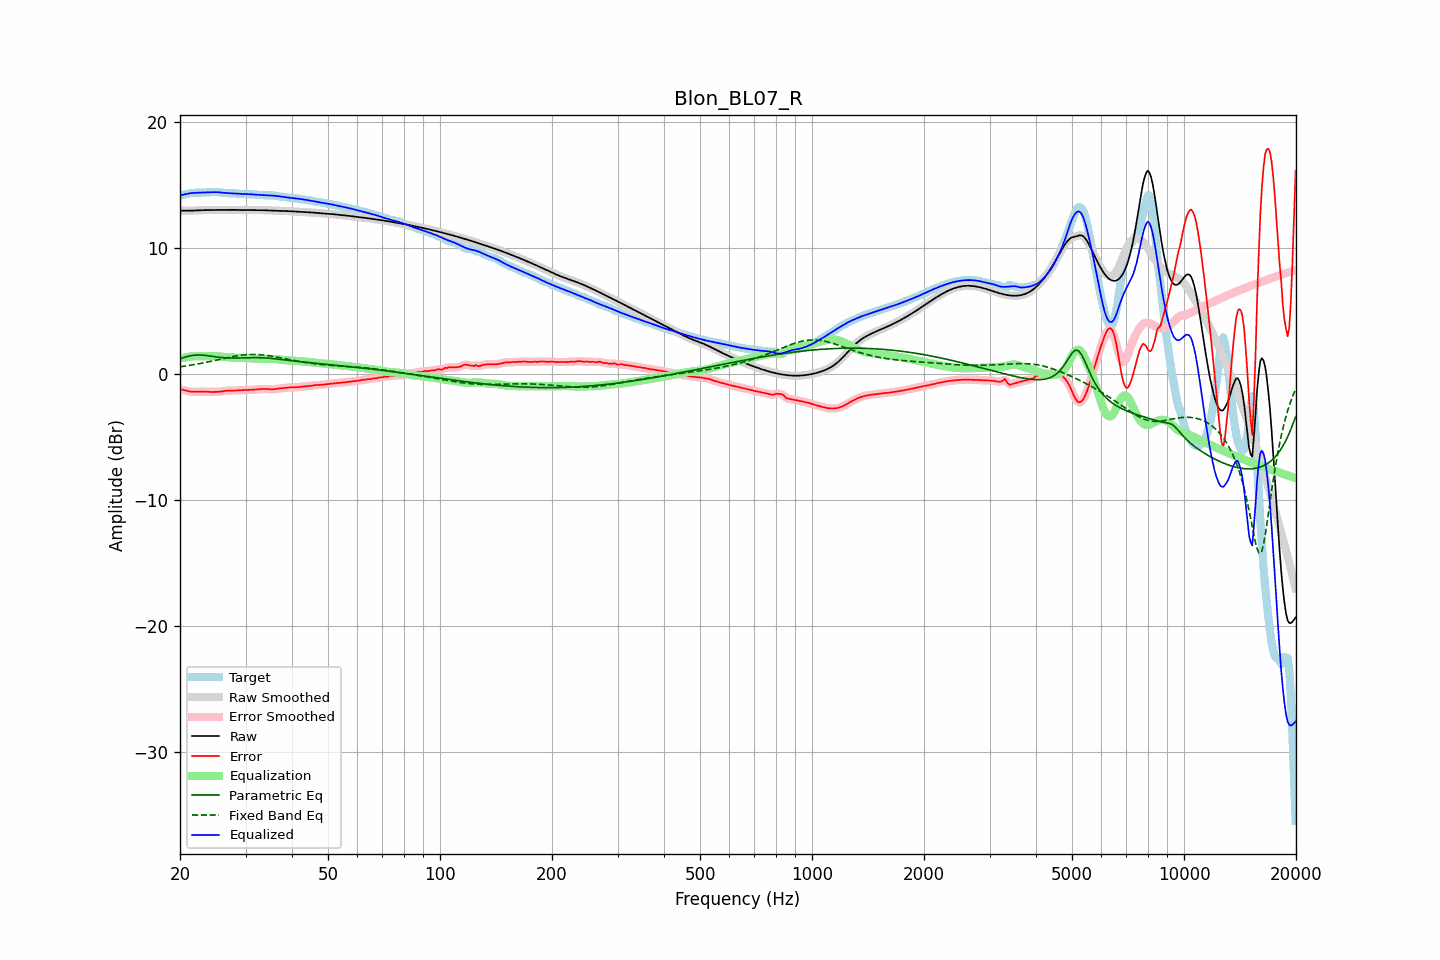

Source data for this figure (header and first rows):
frequency, raw, error, smoothed, error_smoothed, equalization, parametric_eq, fixed_band_eq, equalized_raw, equalized_smoothed, target
20.00, 12.94, -1.21, 12.94, -1.21, 1.20, 1.22, 0.57, 14.14, 14.14, 14.16
20.20, 12.94, -1.24, 12.94, -1.24, 1.24, 1.26, 0.59, 14.18, 14.18, 14.18
20.40, 12.94, -1.26, 12.94, -1.26, 1.27, 1.30, 0.61, 14.22, 14.22, 14.21
20.61, 12.95, -1.29, 12.95, -1.29, 1.30, 1.33, 0.63, 14.25, 14.25, 14.24
20.81, 12.95, -1.33, 12.95, -1.33, 1.33, 1.37, 0.64, 14.28, 14.28, 14.27
21.02, 12.95, -1.36, 12.95, -1.36, 1.35, 1.40, 0.66, 14.30, 14.30, 14.30
21.23, 12.95, -1.38, 12.95, -1.38, 1.37, 1.43, 0.68, 14.32, 14.32, 14.33
21.44, 12.95, -1.40, 12.95, -1.40, 1.39, 1.46, 0.71, 14.34, 14.34, 14.35
21.66, 12.96, -1.41, 12.96, -1.41, 1.40, 1.48, 0.73, 14.36, 14.36, 14.36
21.87, 12.96, -1.41, 12.96, -1.41, 1.41, 1.49, 0.75, 14.37, 14.37, 14.37
22.09, 12.97, -1.41, 12.97, -1.41, 1.41, 1.51, 0.77, 14.37, 14.37, 14.37
22.31, 12.97, -1.40, 12.97, -1.40, 1.41, 1.51, 0.79, 14.38, 14.38, 14.38
22.54, 12.98, -1.40, 12.98, -1.40, 1.40, 1.51, 0.82, 14.38, 14.38, 14.38
22.76, 12.99, -1.40, 12.99, -1.40, 1.40, 1.51, 0.84, 14.39, 14.39, 14.38
22.99, 12.99, -1.40, 12.99, -1.40, 1.40, 1.50, 0.87, 14.39, 14.39, 14.39
23.22, 13.00, -1.40, 13.00, -1.40, 1.40, 1.49, 0.89, 14.40, 14.40, 14.40
23.45, 13.00, -1.41, 13.00, -1.41, 1.41, 1.47, 0.92, 14.41, 14.41, 14.40
23.69, 13.00, -1.41, 13.00, -1.41, 1.41, 1.46, 0.95, 14.41, 14.41, 14.41
23.92, 13.00, -1.42, 13.00, -1.42, 1.42, 1.44, 0.97, 14.42, 14.42, 14.42
24.16, 13.00, -1.42, 13.00, -1.42, 1.42, 1.42, 1.00, 14.42, 14.42, 14.42
24.40, 13.00, -1.42, 13.00, -1.42, 1.42, 1.40, 1.03, 14.42, 14.42, 14.43
24.65, 13.00, -1.42, 13.00, -1.42, 1.42, 1.38, 1.06, 14.42, 14.42, 14.43
24.89, 13.00, -1.42, 13.00, -1.42, 1.42, 1.36, 1.09, 14.42, 14.42, 14.42
25.14, 13.01, -1.41, 13.01, -1.41, 1.41, 1.35, 1.11, 14.42, 14.42, 14.42
25.39, 13.01, -1.41, 13.01, -1.40, 1.40, 1.33, 1.14, 14.41, 14.41, 14.41
25.65, 13.01, -1.39, 13.01, -1.39, 1.39, 1.32, 1.17, 14.40, 14.40, 14.40
25.91, 13.01, -1.38, 13.01, -1.38, 1.37, 1.30, 1.20, 14.38, 14.38, 14.39
26.16, 13.01, -1.36, 13.01, -1.36, 1.36, 1.29, 1.23, 14.37, 14.37, 14.37
26.43, 13.01, -1.34, 13.01, -1.34, 1.34, 1.28, 1.26, 14.36, 14.36, 14.35
26.69, 13.01, -1.32, 13.01, -1.32, 1.33, 1.28, 1.29, 14.35, 14.35, 14.34
26.96, 13.02, -1.31, 13.02, -1.32, 1.32, 1.27, 1.31, 14.34, 14.34, 14.33
27.23, 13.02, -1.31, 13.02, -1.31, 1.32, 1.27, 1.34, 14.34, 14.34, 14.33
27.50, 13.02, -1.31, 13.02, -1.31, 1.31, 1.27, 1.36, 14.33, 14.33, 14.33
27.77, 13.02, -1.31, 13.02, -1.31, 1.31, 1.27, 1.39, 14.33, 14.33, 14.33
28.05, 13.01, -1.31, 13.01, -1.31, 1.30, 1.27, 1.41, 14.32, 14.32, 14.33
28.33, 13.01, -1.31, 13.01, -1.31, 1.30, 1.27, 1.43, 14.31, 14.31, 14.32
28.62, 13.01, -1.30, 13.01, -1.30, 1.29, 1.27, 1.46, 14.30, 14.30, 14.31
28.90, 13.00, -1.29, 13.00, -1.29, 1.29, 1.27, 1.47, 14.29, 14.29, 14.29
29.19, 13.00, -1.28, 13.00, -1.28, 1.28, 1.28, 1.49, 14.28, 14.28, 14.28
29.48, 13.00, -1.27, 13.00, -1.27, 1.28, 1.28, 1.51, 14.27, 14.28, 14.27
29.78, 13.00, -1.27, 13.00, -1.27, 1.27, 1.28, 1.52, 14.27, 14.27, 14.27
30.08, 13.00, -1.26, 13.00, -1.26, 1.26, 1.29, 1.53, 14.27, 14.27, 14.26
30.38, 13.00, -1.26, 13.00, -1.26, 1.26, 1.29, 1.54, 14.26, 14.26, 14.26
30.68, 13.00, -1.26, 13.00, -1.26, 1.25, 1.29, 1.55, 14.26, 14.26, 14.26
30.99, 13.00, -1.25, 13.00, -1.25, 1.25, 1.30, 1.55, 14.25, 14.25, 14.25
31.30, 13.00, -1.24, 13.00, -1.24, 1.24, 1.30, 1.55, 14.24, 14.24, 14.24
31.61, 13.00, -1.23, 13.00, -1.24, 1.23, 1.30, 1.55, 14.23, 14.23, 14.23
31.93, 13.00, -1.23, 13.00, -1.23, 1.23, 1.30, 1.55, 14.22, 14.22, 14.22
32.24, 13.00, -1.22, 13.00, -1.22, 1.22, 1.30, 1.55, 14.21, 14.21, 14.22
32.57, 13.00, -1.21, 13.00, -1.21, 1.21, 1.30, 1.54, 14.20, 14.20, 14.21
32.89, 13.00, -1.20, 13.00, -1.20, 1.20, 1.29, 1.53, 14.20, 14.20, 14.20
33.22, 12.99, -1.19, 12.99, -1.19, 1.19, 1.29, 1.52, 14.19, 14.19, 14.18
33.55, 12.99, -1.18, 12.99, -1.18, 1.19, 1.28, 1.50, 14.18, 14.18, 14.17
33.89, 12.98, -1.18, 12.98, -1.18, 1.20, 1.27, 1.49, 14.18, 14.18, 14.16
34.23, 12.97, -1.19, 12.97, -1.19, 1.20, 1.27, 1.47, 14.17, 14.17, 14.16
34.57, 12.97, -1.20, 12.97, -1.20, 1.20, 1.26, 1.45, 14.17, 14.17, 14.17
34.92, 12.96, -1.21, 12.96, -1.21, 1.20, 1.25, 1.43, 14.16, 14.16, 14.17
35.27, 12.96, -1.21, 12.96, -1.21, 1.20, 1.23, 1.41, 14.15, 14.15, 14.17
35.62, 12.95, -1.21, 12.95, -1.21, 1.19, 1.22, 1.39, 14.14, 14.14, 14.16
35.97, 12.95, -1.19, 12.95, -1.19, 1.18, 1.21, 1.37, 14.13, 14.13, 14.14
... 635 more rows
